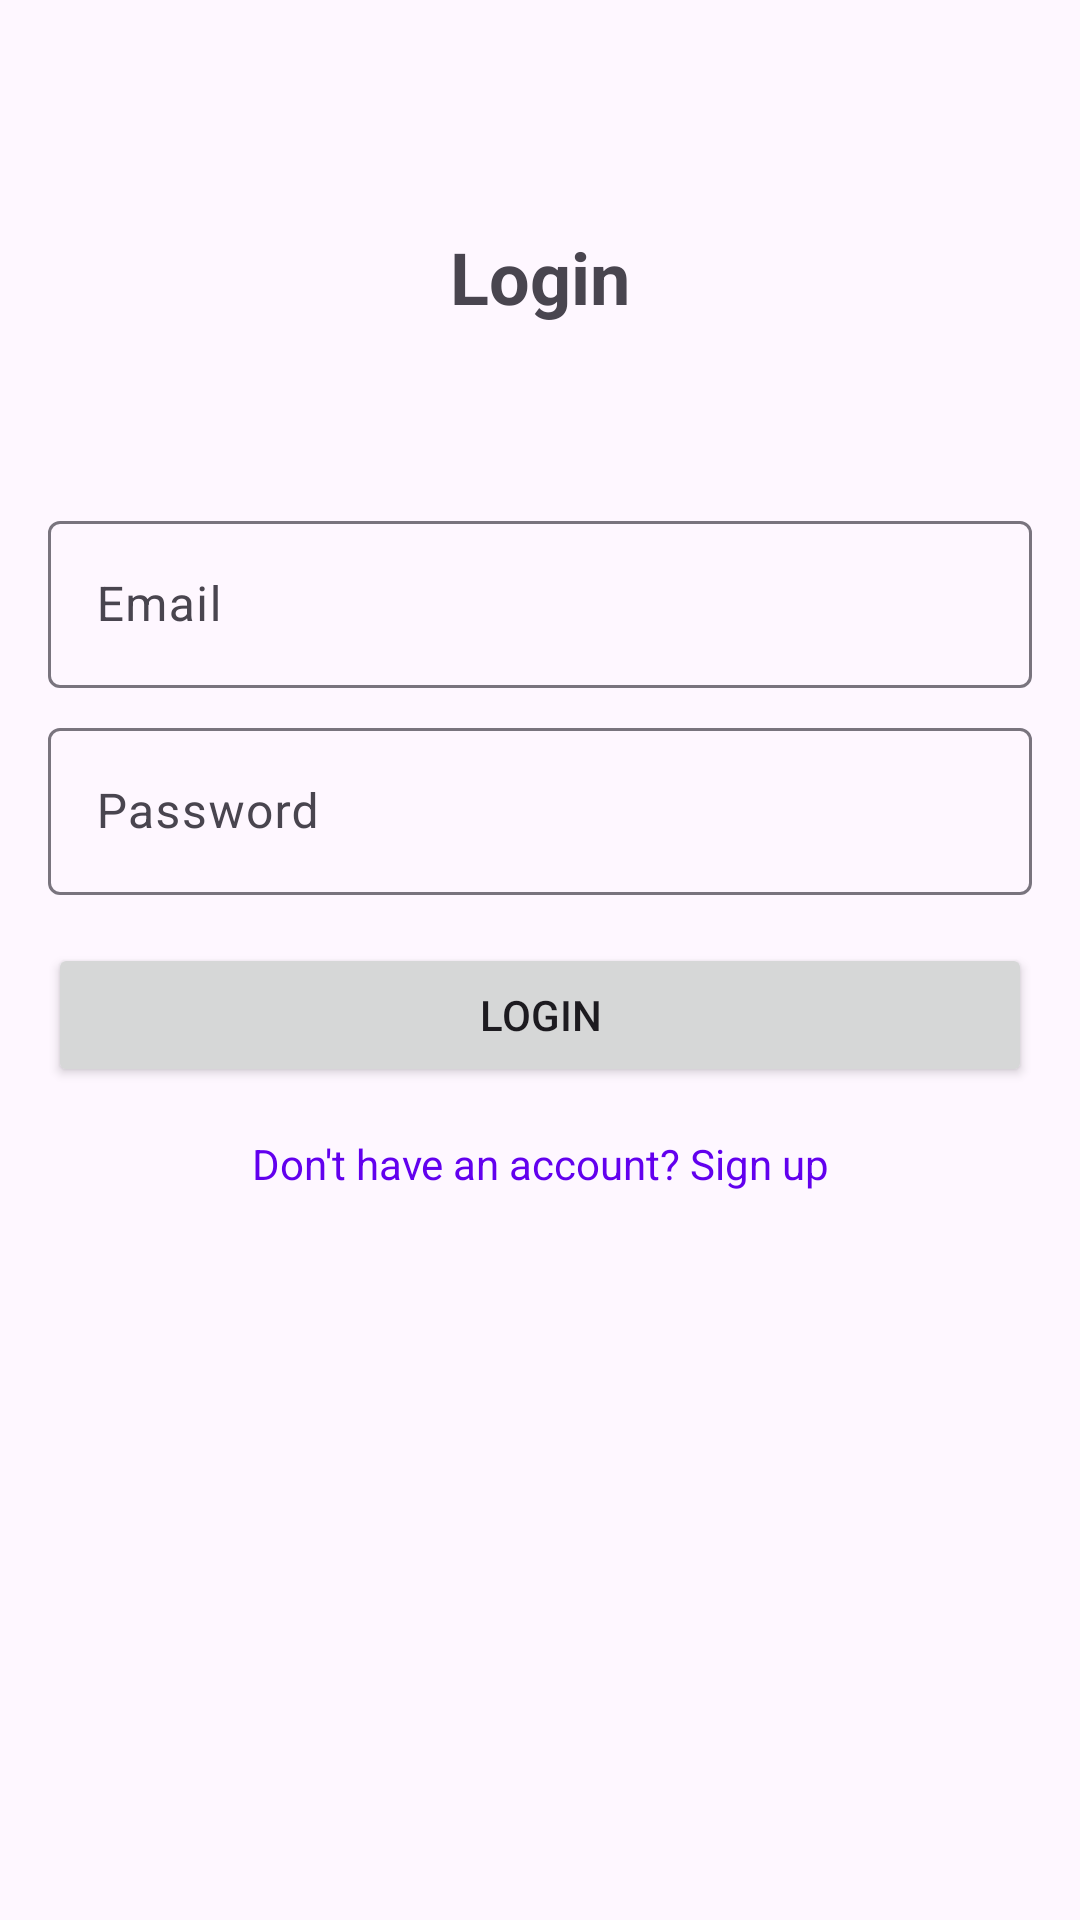

This screen was rendered from an Android layout file. Write that file and the resources it references.
<!-- AndroidManifest.xml: application theme Theme.HealthApp -->
<!-- res/layout/activity_login.xml -->
<?xml version="1.0" encoding="utf-8"?>
<LinearLayout xmlns:android="http://schemas.android.com/apk/res/android"
    xmlns:tools="http://schemas.android.com/tools"
    android:layout_width="match_parent"
    android:layout_height="match_parent"
    android:orientation="vertical"
    android:padding="16dp"
    tools:context=".LoginActivity">

    <TextView
        android:layout_width="wrap_content"
        android:layout_height="wrap_content"
        android:text="Login"
        android:textSize="24sp"
        android:textStyle="bold"
        android:layout_gravity="center_horizontal"
        android:layout_margin="60dp"/>

    <com.google.android.material.textfield.TextInputLayout
        android:layout_width="match_parent"
        android:layout_height="wrap_content"
        android:layout_marginBottom="8dp">

        <com.google.android.material.textfield.TextInputEditText
            android:id="@+id/emailEditText"
            android:layout_width="match_parent"
            android:layout_height="wrap_content"
            android:hint="Email"
            android:inputType="textEmailAddress"/>
    </com.google.android.material.textfield.TextInputLayout>

    <com.google.android.material.textfield.TextInputLayout
        android:layout_width="match_parent"
        android:layout_height="wrap_content"
        android:layout_marginBottom="16dp">

        <com.google.android.material.textfield.TextInputEditText
            android:id="@+id/passwordEditText"
            android:layout_width="match_parent"
            android:layout_height="wrap_content"
            android:hint="Password"
            android:inputType="textPassword"/>
    </com.google.android.material.textfield.TextInputLayout>

    <Button
        android:id="@+id/loginButton"
        android:layout_width="match_parent"
        android:layout_height="wrap_content"
        android:text="Login"
        android:layout_marginBottom="16dp"/>

    <TextView
        android:id="@+id/signupRedirectText"
        android:layout_width="match_parent"
        android:layout_height="wrap_content"
        android:text="Don't have an account? Sign up"
        android:textColor="@color/purple_500"
        android:gravity="center"
        android:clickable="true"/>

    <ProgressBar
        android:id="@+id/progressBar"
        android:layout_width="wrap_content"
        android:layout_height="wrap_content"
        android:layout_gravity="center_horizontal"
        android:visibility="gone"/>


</LinearLayout>
<!-- resources referenced by this layout -->
<resources>
  <color name="purple_500">#6200EE</color>
  <style name="Theme.HealthApp" parent="Theme.Material3.DayNight.NoActionBar">
          <item name="colorPrimary">@color/purple_500</item>
          <item name="colorOnPrimary">@color/white</item>
          <item name="colorSurface">@color/white</item>
          <item name="android:statusBarColor">?attr/colorPrimary</item>
          <item name="android:windowDisablePreview">true</item>
          <item name="android:windowIsTranslucent">false</item>
          <item name="android:windowAnimationStyle">@null</item>
          <item name="windowActionBar">false</item>
          <item name="windowNoTitle">true</item>
  
  
      </style>
  <color name="white">#FFFFFFFF</color>
</resources>
